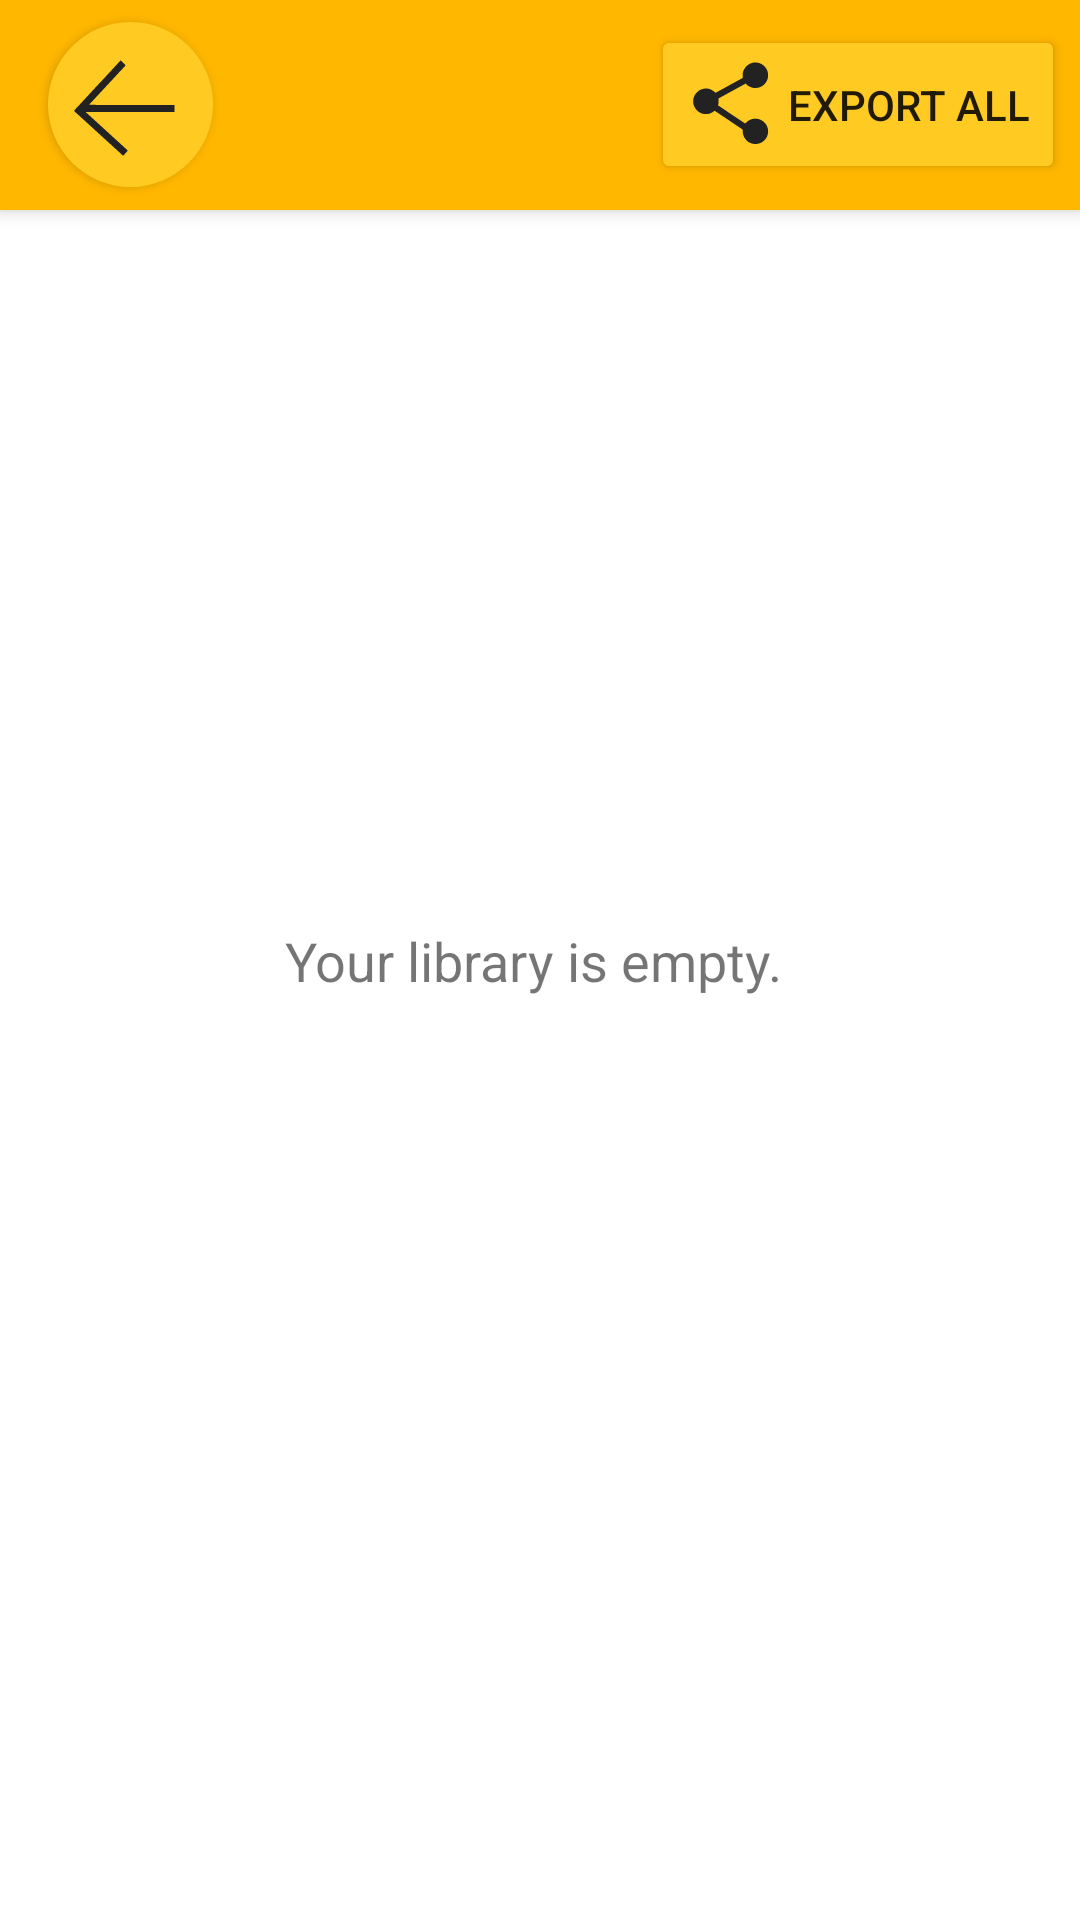

Write the Android layout XML for this screen, with the resource values it uses.
<!-- AndroidManifest.xml: application theme Theme.BasicActivity -->
<!-- res/layout/library2.xml -->
<?xml version="1.0" encoding="utf-8"?>
<androidx.constraintlayout.widget.ConstraintLayout xmlns:android="http://schemas.android.com/apk/res/android"
    xmlns:app="http://schemas.android.com/apk/res-auto"
    xmlns:tools="http://schemas.android.com/tools"
    android:layout_width="match_parent"
    android:layout_height="match_parent"
    android:background="#FFFFFF"
    tools:context="com.example.main_activity.activity_controls.Library2">

    <include
        android:id="@+id/mytoolbar"
        layout="@layout/toolbar"
        app:layout_constraintEnd_toEndOf="parent"
        app:layout_constraintStart_toStartOf="parent"
        app:layout_constraintTop_toTopOf="parent"
        />

    <TextView
        android:id="@+id/empty"
        android:layout_width="wrap_content"
        android:layout_height="wrap_content"
        android:text="Your library is empty. "
        android:textSize="18sp"
        app:layout_constraintBottom_toBottomOf="parent"
        app:layout_constraintEnd_toEndOf="parent"
        app:layout_constraintStart_toStartOf="parent"
        app:layout_constraintTop_toTopOf="parent" />


    <ListView
        android:id="@+id/listview"
        android:layout_width="wrap_content"
        android:layout_height="wrap_content"
        android:paddingBottom="80dp"
        app:layout_constraintEnd_toEndOf="parent"
        app:layout_constraintStart_toStartOf="parent"
        app:layout_constraintTop_toBottomOf="@id/mytoolbar" />

</androidx.constraintlayout.widget.ConstraintLayout>
<!-- res/layout/toolbar.xml (included above) -->
<?xml version="1.0" encoding="utf-8"?>
<androidx.appcompat.widget.Toolbar xmlns:android="http://schemas.android.com/apk/res/android"
        android:id="@+id/my_toolbar"
        android:layout_width="match_parent"
        android:layout_height="70dp"
        android:background="@color/med_dark_yellow"
        android:elevation="4dp">
    <Button
        android:id="@+id/back_button"
        android:layout_gravity="left"
        android:layout_marginTop="5dp"
        android:drawableStart="@drawable/backarrow"
        android:gravity="center"
        android:backgroundTint="@color/light_yellow"
        android:background = "@drawable/round_button"
        android:layout_width = "55dp"
        android:textColor = "#000"
        android:layout_height = "55dp" />
    />
    <Button
        android:id="@+id/export_button"
        android:layout_width="wrap_content"
        android:layout_height="wrap_content"
        android:text=" Export All"
        android:layout_gravity="right"
        android:layout_marginEnd="5dp"
        android:layout_marginTop="5dp"
        android:drawableStart="@drawable/shareicon"
        android:backgroundTint="@color/light_yellow"
        />
</androidx.appcompat.widget.Toolbar>
<!-- resources referenced by this layout -->
<resources>
  <color name="light_yellow">#FFCB22</color>
  <color name="med_dark_yellow">#FFB700</color>
  <!-- drawable backarrow (drawable) -->
  <vector android:height="49.221184dp" android:viewportHeight="632"
      android:viewportWidth="642" android:width="50dp" xmlns:android="http://schemas.android.com/apk/res/android">
      <path android:fillColor="@color/gray"
          android:pathData="M307.5,133.5c-1.7,1.9 -6,6.5 -9.6,10.2 -3.5,3.8 -10.9,11.7 -16.4,17.8 -5.5,6 -11.3,12.3 -13,14 -1.6,1.7 -7.5,8 -13,14 -13.6,14.9 -32.4,35 -40.5,43.4 -4,4.2 -13,13.9 -27.5,29.6 -9.5,10.3 -18.8,20.3 -26.5,28.5 -1.9,2.1 -7.8,8.4 -13,14.1 -5.2,5.7 -12.9,13.9 -17.1,18.4 -16.6,17.4 -18.8,20.1 -18.9,21.7 0,0.9 1.1,2.5 2.4,3.5 1.3,1 8.8,7.7 16.7,14.9 42.8,39 113.1,103 139.4,126.9 16.5,14.9 34.7,31.6 40.5,36.9l10.5,9.7 7.3,-7.8c4,-4.3 8.5,-9.3 9.9,-11.2l2.7,-3.4 -5.5,-5.1c-3.1,-2.9 -22.7,-20.8 -43.5,-39.7 -20.8,-19 -49.1,-44.8 -62.9,-57.3 -13.7,-12.6 -34.7,-31.7 -46.6,-42.5l-21.6,-19.6 189.8,-0.3 189.9,-0.2 0,-15 0,-15 -182.5,-0c-173.6,-0 -182.5,-0.1 -181.6,-1.8 0.5,-0.9 4.5,-5.3 8.8,-9.7 4.3,-4.5 9.8,-10.3 12.1,-13 2.4,-2.8 8.1,-8.9 12.5,-13.6 4.5,-4.7 12.7,-13.4 18.2,-19.4 5.5,-6 13,-14 16.7,-17.9 3.6,-3.9 7.9,-8.5 9.4,-10.1 1.5,-1.7 8,-8.6 14.4,-15.5 14.1,-14.9 15,-15.9 26.5,-28.5 5,-5.4 11,-11.9 13.5,-14.5 8.8,-9 22.5,-24.2 22.9,-25.2 0.3,-1 -19.7,-20.8 -20.9,-20.8 -0.3,0.1 -1.9,1.6 -3.5,3.5z" android:strokeColor="#00000000"/>
  </vector>
  <!-- drawable round_button (drawable) -->
  <?xml version="1.0" encoding="utf-8"?>
  <selector xmlns:android="http://schemas.android.com/apk/res/android">
      <item android:state_pressed="false">
          <shape android:shape="oval">
              <solid android:color="@color/dark_yellow"/>
          </shape>
      </item>
      <item android:state_pressed="true">
          <shape android:shape="oval">
              <solid android:color="@color/dark_yellow"/>
          </shape>
      </item>
  </selector>
  <style name="Theme.BasicActivity" parent="Theme.AppCompat.DayNight.NoActionBar">
  
          <item name="colorPrimary">@color/cat_yellow</item>
          <item name="colorPrimaryVariant">@color/cat_yellow</item>
          <item name="colorOnPrimary">@color/white</item>
          <item name="colorSecondary">@color/cat_yellow</item>
          <item name="colorSecondaryVariant">@color/black</item>
          <item name="colorOnSecondary">@color/black</item>
          <item name="android:colorBackground">@color/light_yellow</item>
          <item name="android:colorAccent">@color/cat_yellow</item>
          <item name="windowActionBar">false</item>
          <item name="windowNoTitle">true</item>
          <item name="android:itemBackground">@color/white</item>
      </style>
  <color name="gray">#222222</color>
  <color name="dark_yellow">#F0AD00</color>
  <color name="cat_yellow">#FFC300</color>
  <color name="white">#FFFFFFFF</color>
  <color name="black">#FF000000</color>
</resources>
